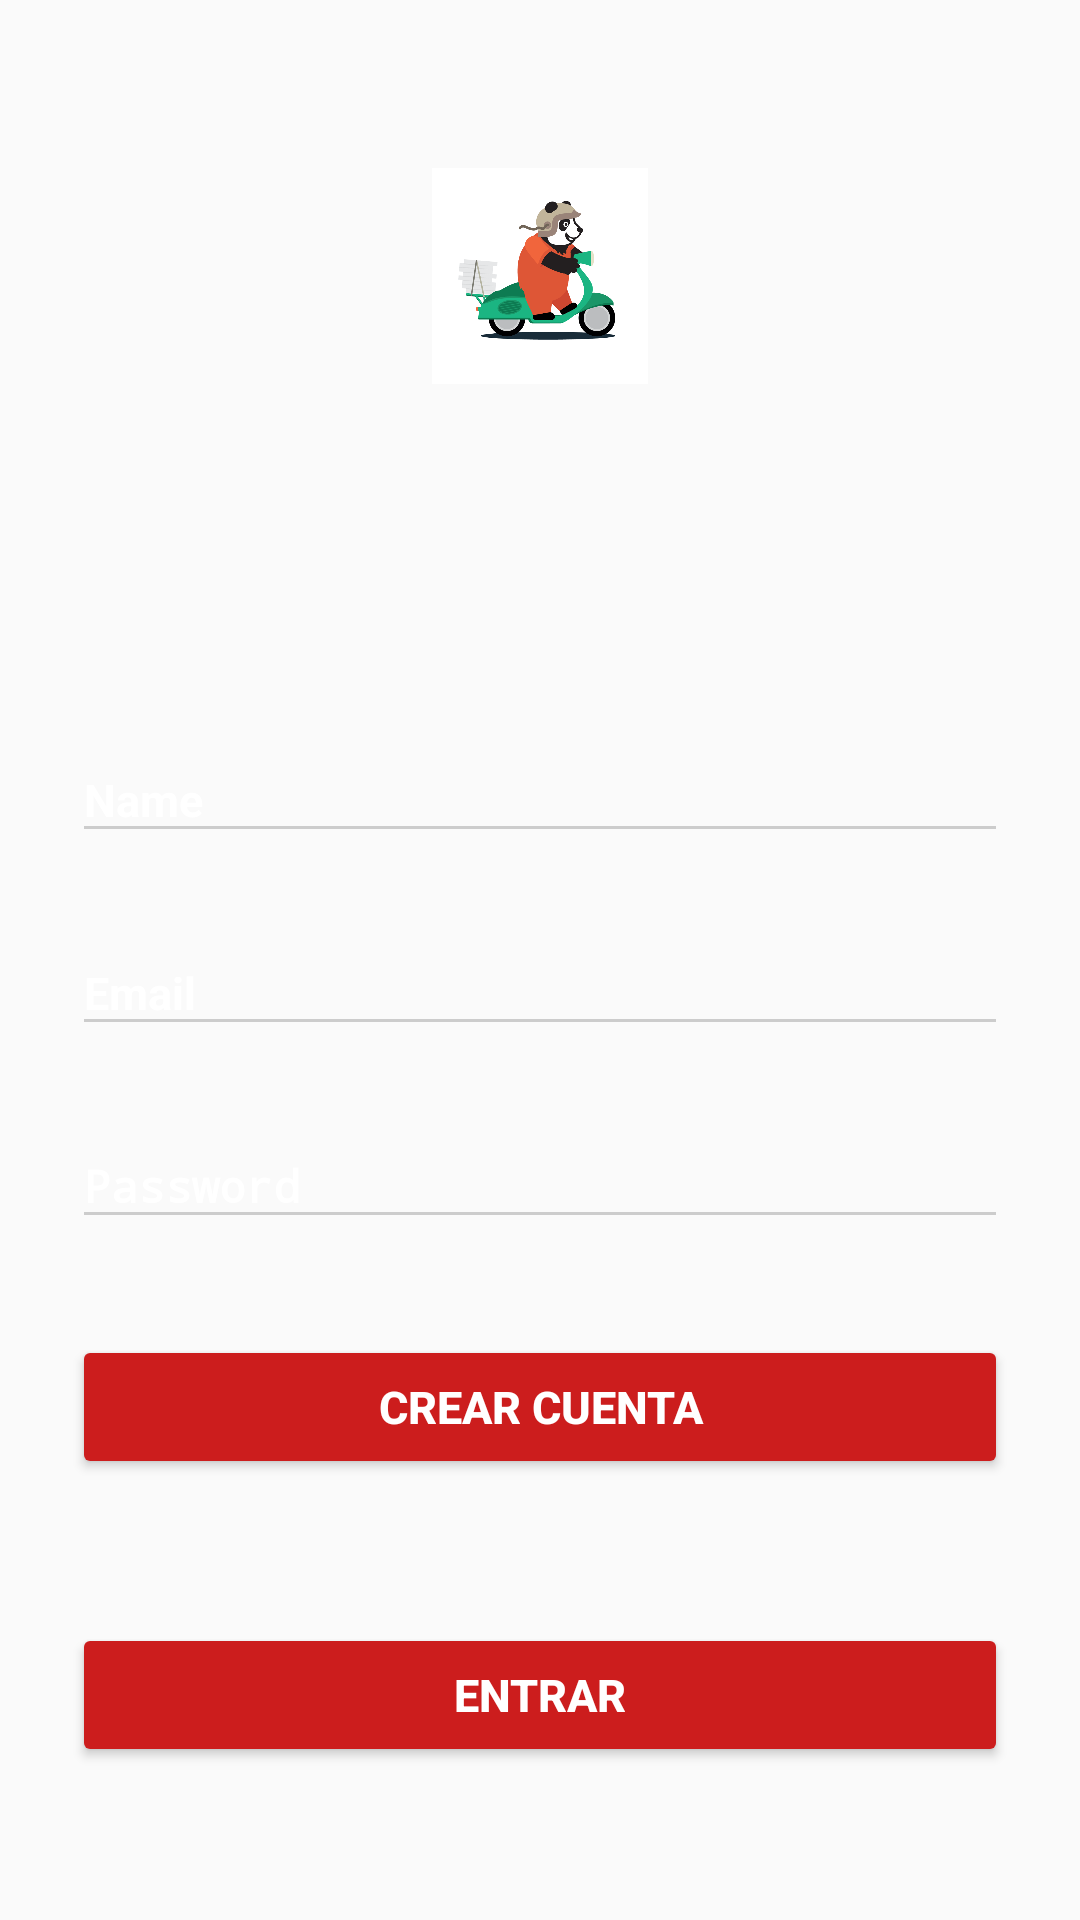

Here is an Android app screen rendered from its layout file. Give the layout XML and the strings, colors and styles it references.
<!-- AndroidManifest.xml: application theme AppTheme -->
<!-- res/layout/activity_signup.xml -->
<?xml version="1.0" encoding="utf-8"?>
<ScrollView
    xmlns:android="http://schemas.android.com/apk/res/android"
    android:layout_width="fill_parent"
    android:layout_height="fill_parent"
    android:fitsSystemWindows="true">

    <LinearLayout
        android:orientation="vertical"
        android:layout_width="match_parent"
        android:layout_height="wrap_content"
        android:paddingTop="56dp"
        android:paddingLeft="24dp"
        android:paddingRight="24dp"
        android:weightSum="1"
        android:theme="@style/AppTheme.Dark">


        <ImageView android:src="@drawable/delivery"
            android:layout_width="186dp"
            android:layout_height="72dp"
            android:layout_marginBottom="24dp"
            android:layout_gravity="center_horizontal"
            android:layout_weight="0.98" />

        
        <ProgressBar
            android:id="@+id/progressBar1"
            style="?android:attr/progressBarStyleLarge"
            android:layout_width="336dp"
            android:layout_height="wrap_content"
            android:layout_centerHorizontal="true" />

        <android.support.design.widget.TextInputLayout
            android:layout_width="match_parent"
            android:layout_height="wrap_content"
            android:layout_marginTop="8dp"
            android:layout_marginBottom="8dp">
            <EditText android:id="@+id/TxtNombre"
                android:layout_width="match_parent"
                android:layout_height="wrap_content"
                android:inputType="textCapWords"
                android:clickable="true"
                android:focusableInTouchMode="true"
                android:hint="Name" />
        </android.support.design.widget.TextInputLayout>

        
        <android.support.design.widget.TextInputLayout
            android:layout_width="match_parent"
            android:layout_height="wrap_content"
            android:layout_marginTop="8dp"
            android:layout_marginBottom="8dp">
            <EditText android:id="@+id/TxtEmail"
                android:layout_width="match_parent"
                android:layout_height="wrap_content"
                android:inputType="textEmailAddress"
                android:clickable="true"
                android:focusableInTouchMode="true"
                android:hint="Email" />
        </android.support.design.widget.TextInputLayout>

        
        <android.support.design.widget.TextInputLayout
            android:layout_width="match_parent"
            android:layout_height="wrap_content"
            android:layout_marginTop="8dp"
            android:layout_marginBottom="8dp">
            <EditText android:id="@+id/TxtPassword"
                android:layout_width="match_parent"
                android:layout_height="wrap_content"
                android:inputType="textPassword"
                android:clickable="true"
                android:focusableInTouchMode="true"
                android:hint="Password" />
        </android.support.design.widget.TextInputLayout>

        
        <android.support.v7.widget.AppCompatButton
            android:id="@+id/BtnCrearCuenta"
            android:layout_width="fill_parent"
            android:layout_height="wrap_content"
            android:layout_marginTop="24dp"
            android:layout_marginBottom="24dp"
            android:padding="12dp"
            android:text="Crear Cuenta"/>

        <android.support.v7.widget.AppCompatButton
            android:id="@+id/BtnLogin"
            android:layout_width="fill_parent"
            android:layout_height="wrap_content"
            android:layout_marginTop="24dp"
            android:layout_marginBottom="24dp"
            android:padding="12dp"
            android:text="Entrar"/>


    </LinearLayout>
</ScrollView>
<!-- resources referenced by this layout -->
<resources>
  <!-- drawable delivery: png bitmap (drawable, 118589 bytes) -->
  <style name="AppTheme.Dark" parent="Theme.AppCompat.Light.NoActionBar">
          <item name="android:textSize">15sp</item>
           <item name="android:textColor">@color/white</item>
          <item name="android:editTextColor">@color/white</item>
          <item name="android:textColorHint">@color/white</item>
          <item name="android:textStyle">bold</item>
          <item name="android:typeface">normal</item>
  
          <item name="colorPrimary">@color/primary</item>
          <item name="colorPrimaryDark">@color/primary_dark</item>
          <item name="colorAccent">@color/accent</item>
  
          <item name="android:windowBackground">@color/primary</item>
  
          <item name="colorControlNormal">@color/iron</item>
          <item name="colorControlActivated">@color/white</item>
          <item name="colorControlHighlight">@color/white</item>
  
          <item name="colorButtonNormal">@color/primary_dark</item>
          <item name="android:colorButtonNormal">@color/primary_darker</item>
          <item name="android:statusBarColor">@color/primary_dark</item>
      </style>
  <style name="AppTheme" parent="Theme.AppCompat.Light.DarkActionBar">
          
      </style>
  <color name="white">#ffffff</color>
  <color name="primary">#F44336</color>
  <color name="primary_dark">#D32F2F</color>
  <color name="accent">#FFEB3B</color>
  <color name="iron">#CCCCCC</color>
  <color name="primary_darker">#CC1D1D</color>
</resources>
